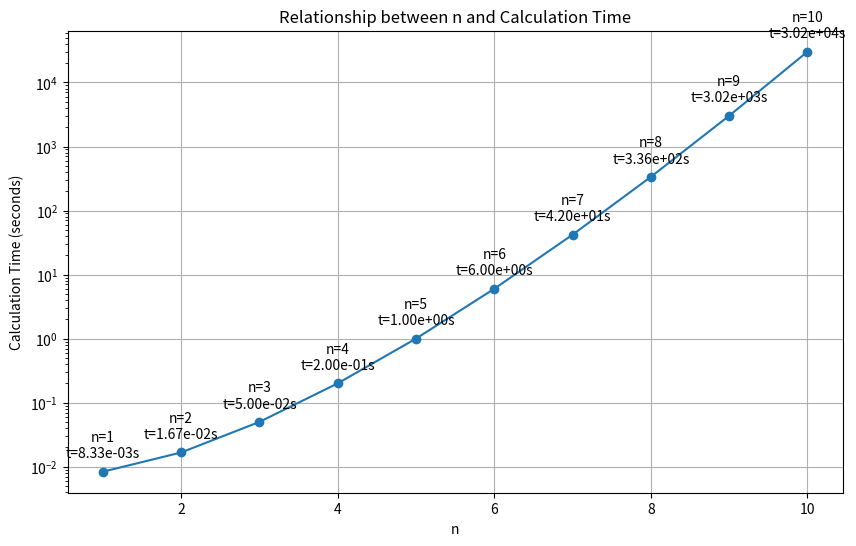

Source code (Python):
# 演習問題 1.2 (1)
"""
計算量がnの階乗に比例する方法を用いて計算機で計算したとき、
n=5で1秒で結果が得られた。実行時間は計算量のみに依存する
としたとき、n=10では何秒かかると予想されるか。
※n=15の場合は、Exercises_1-2-2.py
※nの3乗の場合は、Exercises_1-2-2.py
"""

import math
import matplotlib.pyplot as plt

def calculate_time(n):
    # n=5のとき1秒かかると仮定し、それを基準に他のnの値に対する時間を計算
    return math.factorial(n) / math.factorial(5)

# nの値の範囲を設定
n_values = range(1, 11)

# 各nに対する計算時間を計算
times = [calculate_time(n) for n in n_values]

# グラフをプロット
plt.figure(figsize=(10, 6))
plt.plot(n_values, times, marker='o')
plt.title('Relationship between n and Calculation Time')
plt.xlabel('n')
plt.ylabel('Calculation Time (seconds)')
plt.yscale('log')  # y軸を対数スケールに設定
plt.grid(True)

# 各点にラベルを付ける
for i, (n, t) in enumerate(zip(n_values, times)):
    plt.annotate(f'n={n}\nt={t:.2e}s', (n, t), textcoords="offset points", xytext=(0,10), ha='center')

plt.show()

# 結果を表示
print("n\tCalculation Time (seconds)")
for n, t in zip(n_values, times):
    print(f"{n}\t{t:.2e}")

